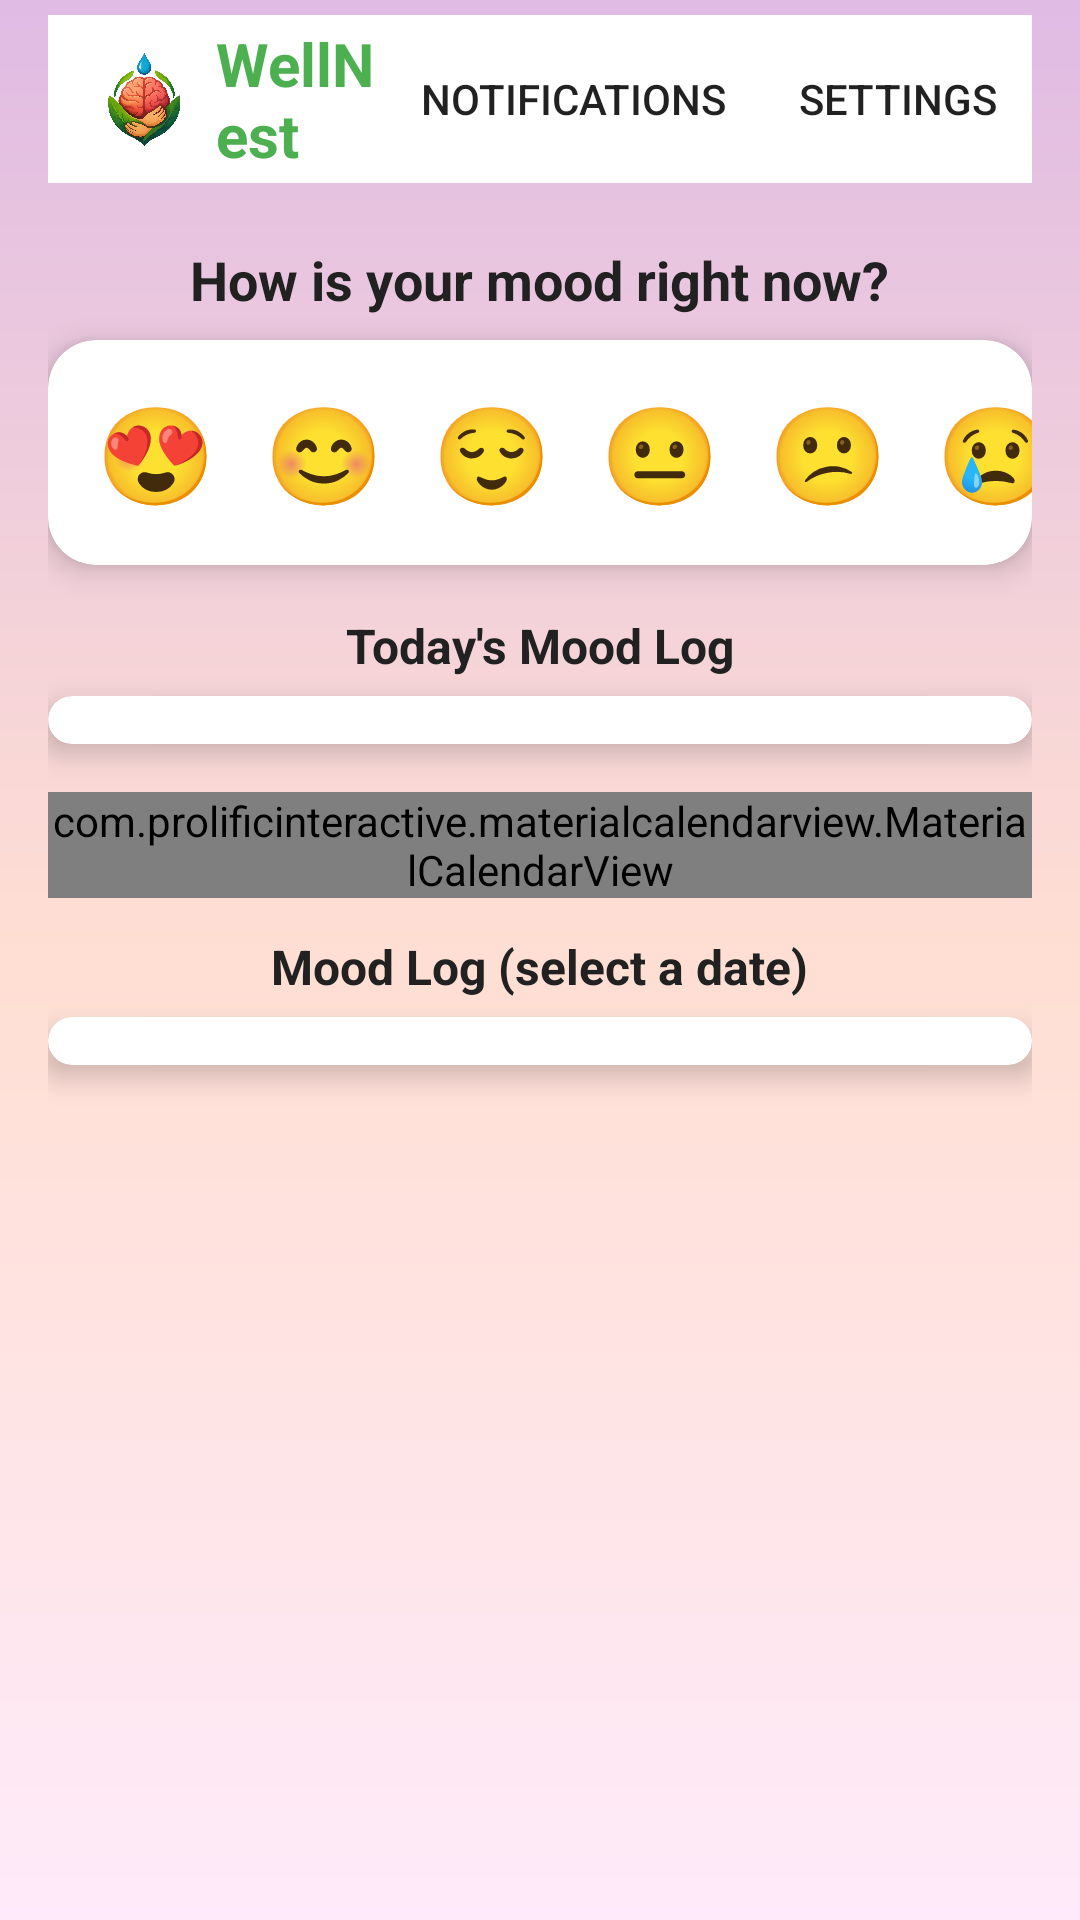

Here is an Android app screen rendered from its layout file. Give the layout XML and the strings, colors and styles it references.
<!-- AndroidManifest.xml: application theme Theme.WellNest -->
<!-- res/layout/fragment_mood.xml -->
<?xml version="1.0" encoding="utf-8"?>
<FrameLayout xmlns:android="http://schemas.android.com/apk/res/android"
    xmlns:app="http://schemas.android.com/apk/res-auto"
    android:layout_width="match_parent"
    android:layout_height="match_parent"
    android:background="@drawable/bg_gradient_mood"
    android:fitsSystemWindows="true">

    
    <ScrollView
        android:layout_width="match_parent"
        android:layout_height="match_parent"
        android:fillViewport="true"
        android:isScrollContainer="false"
        android:background="@android:color/transparent">

        <LinearLayout
            android:orientation="vertical"
            android:layout_width="match_parent"
            android:layout_height="wrap_content"
            android:gravity="center_horizontal"
            android:paddingStart="16dp"
            android:paddingEnd="16dp"
            android:paddingBottom="16dp"
            android:paddingTop="5dp">

            
            <include
                layout="@layout/toolbar_main"
                android:layout_width="match_parent"
                android:layout_height="wrap_content"
                android:layout_marginBottom="20dp" />

            
            <TextView
                android:id="@+id/tvQuestion"
                android:layout_width="wrap_content"
                android:layout_height="wrap_content"
                android:text="How is your mood right now?"
                android:textSize="18sp"
                android:textStyle="bold"
                android:textColor="@color/colorTextDark"
                android:layout_marginBottom="8dp" />

            
            <androidx.cardview.widget.CardView
                android:layout_width="match_parent"
                android:layout_height="wrap_content"
                android:layout_marginBottom="16dp"
                app:cardCornerRadius="16dp"
                app:cardElevation="6dp"
                app:cardBackgroundColor="@color/colorCard">

                <HorizontalScrollView
                    android:layout_width="match_parent"
                    android:layout_height="wrap_content"
                    android:scrollbars="none">

                    <LinearLayout
                        android:id="@+id/emojiSelector"
                        android:orientation="horizontal"
                        android:layout_width="wrap_content"
                        android:layout_height="wrap_content"
                        android:gravity="center_vertical"
                        android:paddingHorizontal="8dp"
                        android:paddingVertical="8dp">

                        <TextView
                            android:id="@+id/emoji_love"
                            android:layout_width="wrap_content"
                            android:layout_height="wrap_content"
                            android:text="😍"
                            android:textSize="32sp"
                            android:padding="8dp"
                            android:textColor="@color/colorPrimary" />

                        <TextView
                            android:id="@+id/emoji_happy"
                            android:layout_width="wrap_content"
                            android:layout_height="wrap_content"
                            android:text="😊"
                            android:textSize="32sp"
                            android:padding="8dp"
                            android:textColor="@color/colorPrimary" />

                        <TextView
                            android:id="@+id/emoji_relaxed"
                            android:layout_width="wrap_content"
                            android:layout_height="wrap_content"
                            android:text="😌"
                            android:textSize="32sp"
                            android:padding="8dp"
                            android:textColor="@color/colorPrimary" />

                        <TextView
                            android:id="@+id/emoji_neutral"
                            android:layout_width="wrap_content"
                            android:layout_height="wrap_content"
                            android:text="😐"
                            android:textSize="32sp"
                            android:padding="8dp"
                            android:textColor="@color/colorPrimary" />

                        <TextView
                            android:id="@+id/emoji_anxious"
                            android:layout_width="wrap_content"
                            android:layout_height="wrap_content"
                            android:text="😕"
                            android:textSize="32sp"
                            android:padding="8dp"
                            android:textColor="@color/colorPrimary" />

                        <TextView
                            android:id="@+id/emoji_sad"
                            android:layout_width="wrap_content"
                            android:layout_height="wrap_content"
                            android:text="😢"
                            android:textSize="32sp"
                            android:padding="8dp"
                            android:textColor="@color/colorPrimary" />

                        <TextView
                            android:id="@+id/emoji_angry"
                            android:layout_width="wrap_content"
                            android:layout_height="wrap_content"
                            android:text="😡"
                            android:textSize="32sp"
                            android:padding="8dp"
                            android:textColor="@color/colorPrimary" />
                    </LinearLayout>
                </HorizontalScrollView>
            </androidx.cardview.widget.CardView>

            
            <TextView
                android:id="@+id/tvTodayLog"
                android:layout_width="wrap_content"
                android:layout_height="wrap_content"
                android:text="Today's Mood Log"
                android:textStyle="bold"
                android:textSize="16sp"
                android:textColor="@color/colorTextDark"
                android:layout_marginBottom="6dp" />

            
            <androidx.cardview.widget.CardView
                android:layout_width="match_parent"
                android:layout_height="wrap_content"
                android:layout_marginBottom="16dp"
                app:cardCornerRadius="16dp"
                app:cardElevation="6dp"
                app:cardBackgroundColor="@color/colorCard">

                <androidx.recyclerview.widget.RecyclerView
                    android:id="@+id/recyclerTodayMoods"
                    android:layout_width="match_parent"
                    android:layout_height="wrap_content"
                    android:nestedScrollingEnabled="false"
                    android:overScrollMode="never"
                    android:padding="8dp" />
            </androidx.cardview.widget.CardView>

            
            <com.prolificinteractive.materialcalendarview.MaterialCalendarView
                android:id="@+id/calendarView"
                android:layout_width="match_parent"
                android:layout_height="wrap_content"
                android:layout_marginBottom="12dp"
                app:mcv_showOtherDates="all"
                app:mcv_headerTextAppearance="@style/CalendarHeaderText"
                app:mcv_weekDayTextAppearance="@style/CalendarWeekdayText"
                app:mcv_dateTextAppearance="@style/CalendarDateText" />

            
            <TextView
                android:id="@+id/tvSelectedDateLog"
                android:layout_width="wrap_content"
                android:layout_height="wrap_content"
                android:text="Mood Log (select a date)"
                android:textStyle="bold"
                android:textSize="16sp"
                android:textColor="@color/colorTextDark"
                android:layout_marginBottom="6dp" />

            
            <androidx.cardview.widget.CardView
                android:layout_width="match_parent"
                android:layout_height="wrap_content"
                android:layout_marginBottom="40dp"
            app:cardCornerRadius="16dp"
            app:cardElevation="6dp"
            app:cardBackgroundColor="@color/colorCard">

                <androidx.recyclerview.widget.RecyclerView
                    android:id="@+id/recyclerMoods"
                    android:layout_width="match_parent"
                    android:layout_height="wrap_content"
                    android:nestedScrollingEnabled="false"
                    android:overScrollMode="never"
                    android:padding="8dp" />
            </androidx.cardview.widget.CardView>

        </LinearLayout>
    </ScrollView>
</FrameLayout>
<!-- res/layout/toolbar_main.xml (included above) -->
<?xml version="1.0" encoding="utf-8"?>
<com.google.android.material.appbar.MaterialToolbar
    xmlns:android="http://schemas.android.com/apk/res/android"
    xmlns:app="http://schemas.android.com/apk/res-auto"
    android:id="@+id/topAppBar"
    android:layout_width="match_parent"
    android:layout_height="?attr/actionBarSize"
    android:background="@color/colorCard"
    app:menu="@menu/toolbar_menu">

    <LinearLayout
        android:orientation="horizontal"
        android:gravity="center_vertical"
        android:layout_width="wrap_content"
        android:layout_height="match_parent">

        <ImageView
            android:id="@+id/toolbarLogo"
            android:src="@drawable/ic_wellnest_logo"
            android:layout_width="32dp"
            android:layout_height="32dp"
            android:layout_marginEnd="8dp"
            android:contentDescription="WellNest Logo" />

        
        <TextView
            android:id="@+id/toolbarTitle"
            android:text="WellNest"
            android:textSize="20sp"
            android:textStyle="bold"
            android:textColor="@color/colorPrimary"
            android:layout_width="wrap_content"
            android:layout_height="wrap_content" />
    </LinearLayout>
</com.google.android.material.appbar.MaterialToolbar>
<!-- resources referenced by this layout -->
<resources>
  <color name="colorCard">#FFFFFF</color>
  <color name="colorPrimary">#4CAF50</color>
  <color name="colorTextDark">#212121</color>
  <!-- drawable bg_gradient_mood (drawable) -->
  <?xml version="1.0" encoding="utf-8"?>
  <shape xmlns:android="http://schemas.android.com/apk/res/android"
      android:shape="rectangle">
  
      <gradient
          android:type="linear"
          android:angle="270"
          android:startColor="#E0BBE4"
      android:centerColor="#FFDFD3"
      android:endColor="#FEEAFA"
      android:centerY="0.5"
      android:useLevel="false" />
  
      <corners android:radius="0dp" />
  </shape>
  <!-- drawable ic_wellnest_logo: png bitmap (drawable, 752455 bytes) -->
  <style name="CalendarDateText">
          <item name="android:textColor">@color/colorTextDark</item>
          <item name="android:textSize">14sp</item>
      </style>
  <style name="CalendarHeaderText">
          <item name="android:textColor">@color/colorTextDark</item>
          <item name="android:textSize">18sp</item>
          <item name="android:textStyle">bold</item>
      </style>
  <style name="CalendarWeekdayText">
          <item name="android:textColor">@color/colorTextDark</item>
          <item name="android:textSize">14sp</item>
          <item name="android:textStyle">bold</item>
      </style>
  <style name="Theme.WellNest" parent="Theme.MaterialComponents.DayNight.NoActionBar">
          <item name="colorPrimary">@color/colorPrimary</item>
          <item name="colorPrimaryVariant">@color/colorPrimaryDark</item>
          <item name="colorSecondary">@color/colorAccent</item>
          <item name="android:statusBarColor">@color/colorPrimaryDark</item>
          <item name="android:windowBackground">@color/colorBackground</item>
  
          
          <item name="toolbarStyle">@style/CustomToolbar</item>
      </style>
  <color name="colorPrimaryDark">#388E3C</color>
  <color name="colorAccent">#03A9F4</color>
  <color name="colorBackground">#F9F9F9</color>
  <style name="CustomToolbar" parent="Widget.MaterialComponents.Toolbar">
          <item name="titleTextColor">@color/colorTextDark</item>
          <item name="subtitleTextColor">@color/colorTextLight</item>
      </style>
  <color name="colorTextLight">#757575</color>
</resources>
